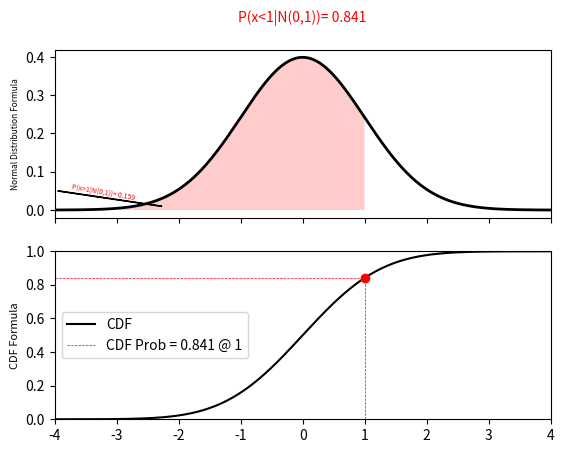
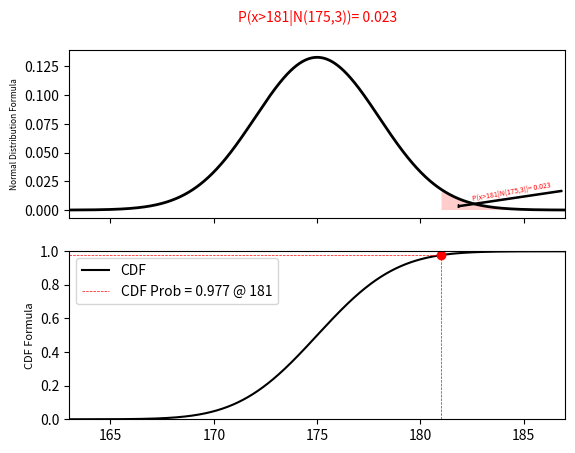

Source code (Python) for these figures, in order:
from scipy import stats
import matplotlib.pyplot as plt
import numpy as np


def probcalc(height_distribution, testx):
    """Calculates the probability that value is equal to testx, and that a value is equal to or below ttestx
    :param height_distribution: height_distribution = stats.norm(loc=mean, scale=standard_deviation)
    :param testx: x value to test
    :return: (probability that value is equal to testx, probability that a value is equal to or below ttestx)
    """
    probabilitytx = height_distribution.pdf(testx)  # Find probability that value is equal to testx
    probabilitytx.round(4)  # round for cleanliness

    belowtx = height_distribution.cdf(testx)  # Find probability that a value is equal to or below ttestx
    belowtx.round(4)  # round for cleanliness

    return probabilitytx, belowtx


def plotter(args, prob, xaxisvalues, GT=True):
    """ Creates graphs that visualize the probability of getting a value < or > than the test x value.
    :param args: (xaxisvalues, probabilities, testx, min_height, max_height, mean, standard_deviation)
    :param prob: value at which to start the shading
    :param xaxisvalues: xaxis values
    :param GT: boolean to tell whether to shade above or below prob
    :return: graphs with regions shaded and the prob noted as the label on the graph
    """
    # Unpacking args
    values = args[0]
    probabilities = args[1]
    testx = args[2]
    min_height = args[3]
    max_height = args[4]
    mean = args[5]
    stddev = args[6]

    fig, (ax1, ax2) = plt.subplots(2, sharex=True)

    # plot density curve
    ax1.plot(values, probabilities, color='k', linewidth=2, label='Probability')
    # Shade the region where height <= 44 inches
    if GT is True:  # check if to shade greater than or less than x
        shaded_region = (values >= testx)
    else:  # check if to shade greater than or less than x
        shaded_region = (values <= testx)
    ax1.fill_between(values, probabilities, where=shaded_region, facecolor='red', alpha=0.2)  # shade area

    # Remove the dead space
    axes = plt.gca()
    axes.set_xlim([min_height, max_height])
    ymin, ymax = axes.get_ylim()
    axes.set_ylim([0, ymax])

    if GT is True:  # check if to use < or >
        # states problem and cdf solution probability
        ax1.set_title(f"P(x>{testx}|N({mean},{stddev}))= {round(1-prob, 3)}", pad=20, fontsize=10, color='r')  # labels
    else:   # check if to use < or >
        # states problem and cdf solution probability
        ax1.set_title(f"P(x<{testx}|N({mean},{stddev}))= {prob}", pad=20, fontsize=10, color='r')

    # Labels for subplot1
    if GT is True:  # adding arrows to point to shaded area
        ax1.arrow(max_height-(max_height-min_height)/150, 1/(20*stddev), -(max_height-min_height)/4.8, -1/(25*stddev))
        ax1.text(max_height-(max_height-min_height)/5.3, 1/(40*stddev), f"P(x>{testx}|N({mean},{stddev}))= {round(1-prob, 3)}", fontsize=5, color='r', rotation=10)
    else:  # adding arrows to point to shaded area
        ax1.arrow((min_height+(max_height-min_height)/150), 1/(20*stddev), (max_height-min_height)/4.8, -1/(25*stddev))
        ax1.text((min_height+(max_height-min_height)/30), 1/(40*stddev), f"P(x>{testx}|N({mean},{stddev}))= {round(1-prob, 3)}", fontsize=5, color='r', rotation=-10)

    # ax1.set_ylabel("f(x)= (1/(σ*sqrt(2π))exp((((x-μ)/σ)^2)/2)", fontsize=6, color='k')  # setting label for subplot 1
    ax1.set_ylabel("Normal Distribution Formula", fontsize=6, color='k')  # setting label for subplot 1
    cdf = stats.norm.cdf(xaxisvalues, mean, stddev)  # getting cdf of values
    ax2.plot(xaxisvalues, cdf, label='CDF', color='k')  # Plot the CDF against x

    # plot lines as guidelines for easier visualization
    ax2.plot([testx, testx], [0, prob], linewidth=0.5, linestyle='--', color='red')
    ax2.plot([min_height, testx], [prob, prob], label=f"CDF Prob = {prob} @ {testx}", linewidth=0.5, linestyle='--', color='red')
    ax2.plot(testx, prob, '-ro') # point to mark prob
    ax2.legend()  # show legend

    # labels for subplot2
    ax2.set_ylabel("CDF Formula", fontsize=8, color='k') # need to add cdf formula as label

    plt.show()


def main():

    # PROBLEM a1
    # defining variables for problem a1
    mean = 0
    standard_deviation = 1
    testx = 1  # x value to test
    isGT = False  # greater than = True, Less than = False
    min_height = mean-standard_deviation * 4  # min x value on graph
    max_height = mean + standard_deviation * 4  # max x value on graph
    xaxisvalues = np.linspace(min_height, max_height, num=1000)  # get xaxis values for graphing
    height_distribution = stats.norm(loc=mean, scale=standard_deviation)  # getting values for distribution

    # Calculate probabilites using scipy.stats.norm.pdf() as height_distribution.pdf()
    probabilities = height_distribution.pdf(x=xaxisvalues)
    # packing values into a tuple for easier passing
    args = (xaxisvalues, probabilities, testx, min_height, max_height, mean, standard_deviation)

    prob = round(probcalc(height_distribution, testx)[0], 3)  # prob that a value = testx
    cdfprob = round(probcalc(height_distribution, testx)[1],3)  # prob that a value <= testx

    plotter(args, cdfprob, xaxisvalues, GT=isGT)  # call function for problem a1 graph 1


    # PROBLEM a1
    # defining variables for problem a1
    mean = 175
    standard_deviation = 3
    testx = mean + 2 * standard_deviation  # x value to test
    isGT = True  # greater than = True, Less than = False
    min_height = mean-standard_deviation * 4  # min x value on graph
    max_height = mean + standard_deviation * 4  # max x value on graph

    xaxisvalues = np.linspace(min_height, max_height, num=1000)  # get xaxis values for graphing
    height_distribution = stats.norm(loc=mean, scale=standard_deviation)  # getting values for distribution

    # Calculate probabilites using scipy.stats.norm.pdf() as height_distribution.pdf()
    probabilities = height_distribution.pdf(x=xaxisvalues)
    # packing values into a tuple for easier passing
    args = (xaxisvalues, probabilities, testx, min_height, max_height, mean, standard_deviation)

    prob = round(probcalc(height_distribution, testx)[0], 3)  # prob that a value = testx
    cdfprob = round(probcalc(height_distribution, testx)[1],3)  # prob that a value <= testx

    plotter(args, cdfprob, xaxisvalues, GT=isGT)  # call function for problem a1 graph 1


if __name__ == "__main__":
    main()